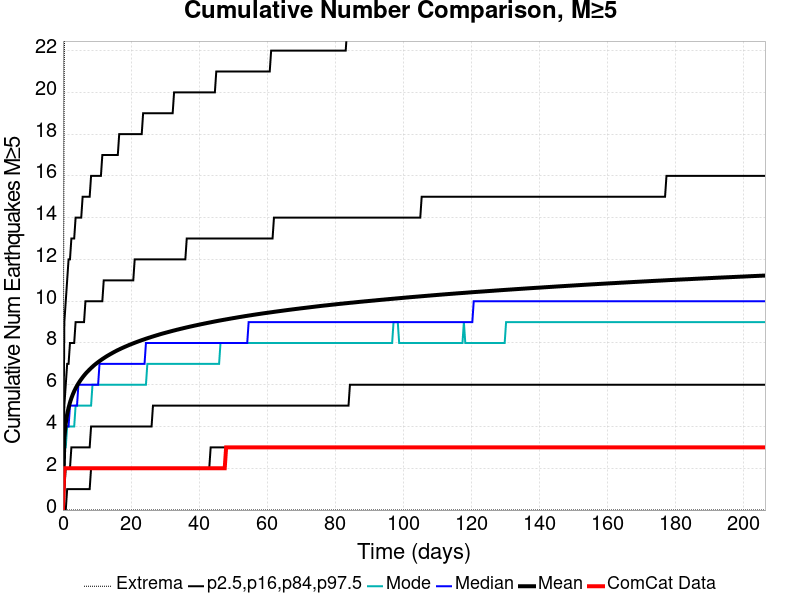

The data file committed next to this chart (first rows):
Time (days), ComCat Data, Simulation Mean, Simulation Median, Simulation Mode, Simulation Minimum, Simulation Maximum, 2.5 %-ile, 16 %-ile, 84 %-ile, 97.5 %-ile
0.0, 0.0, 0.0, 0.0, 0.0, 0.0, 0.0, 0.0, 0.0, 0.0, 0.0
0.4135, 2.0, 3.469, 3.0, 3.0, 0.0, 22.0, 0.0, 1.0, 5.0, 9.0
0.8271, 2.0, 4.156, 4.0, 3.0, 0.0, 25.0, 0.0, 2.0, 6.0, 10.0
1.241, 2.0, 4.583, 4.0, 4.0, 0.0, 27.0, 1.0, 2.0, 7.0, 11.0
1.654, 2.0, 4.899, 4.0, 4.0, 0.0, 28.0, 1.0, 2.0, 7.0, 12.0
2.068, 2.0, 5.148, 5.0, 4.0, 0.0, 29.0, 1.0, 2.0, 8.0, 12.0
2.481, 2.0, 5.356, 5.0, 4.0, 0.0, 31.0, 1.0, 3.0, 8.0, 13.0
2.895, 2.0, 5.534, 5.0, 4.0, 0.0, 31.0, 1.0, 3.0, 8.0, 13.0
3.308, 2.0, 5.691, 5.0, 4.0, 0.0, 32.0, 1.0, 3.0, 8.0, 13.0
3.722, 2.0, 5.828, 5.0, 5.0, 0.0, 33.0, 1.0, 3.0, 9.0, 14.0
4.135, 2.0, 5.952, 5.0, 5.0, 0.0, 34.0, 1.0, 3.0, 9.0, 14.0
4.549, 2.0, 6.066, 6.0, 5.0, 0.0, 34.0, 1.0, 3.0, 9.0, 14.0
4.962, 2.0, 6.17, 6.0, 5.0, 0.0, 37.0, 1.0, 3.0, 9.0, 14.0
5.376, 2.0, 6.266, 6.0, 5.0, 0.0, 38.0, 1.0, 3.0, 9.0, 14.0
5.789, 2.0, 6.357, 6.0, 5.0, 0.0, 38.0, 1.0, 3.0, 9.0, 15.0
6.203, 2.0, 6.442, 6.0, 5.0, 0.0, 40.0, 1.0, 3.0, 9.0, 15.0
6.616, 2.0, 6.523, 6.0, 5.0, 0.0, 42.0, 1.0, 3.0, 10.0, 15.0
7.03, 2.0, 6.599, 6.0, 5.0, 0.0, 42.0, 1.0, 3.0, 10.0, 15.0
7.444, 2.0, 6.666, 6.0, 5.0, 0.0, 42.0, 1.0, 3.0, 10.0, 15.0
7.857, 2.0, 6.735, 6.0, 5.0, 0.0, 42.0, 1.0, 3.0, 10.0, 15.0
8.271, 2.0, 6.799, 6.0, 5.0, 0.0, 42.0, 2.0, 4.0, 10.0, 16.0
8.684, 2.0, 6.862, 6.0, 6.0, 0.0, 43.0, 2.0, 4.0, 10.0, 16.0
9.098, 2.0, 6.923, 6.0, 6.0, 0.0, 45.0, 2.0, 4.0, 10.0, 16.0
9.511, 2.0, 6.979, 6.0, 6.0, 0.0, 45.0, 2.0, 4.0, 10.0, 16.0
9.925, 2.0, 7.031, 6.0, 6.0, 0.0, 45.0, 2.0, 4.0, 10.0, 16.0
10.34, 2.0, 7.083, 6.0, 6.0, 0.0, 46.0, 2.0, 4.0, 10.0, 16.0
10.75, 2.0, 7.133, 7.0, 6.0, 0.0, 47.0, 2.0, 4.0, 10.0, 16.0
11.17, 2.0, 7.18, 7.0, 6.0, 0.0, 47.0, 2.0, 4.0, 10.0, 16.0
11.58, 2.0, 7.227, 7.0, 6.0, 0.0, 47.0, 2.0, 4.0, 10.0, 17.0
11.99, 2.0, 7.272, 7.0, 6.0, 0.0, 47.0, 2.0, 4.0, 11.0, 17.0
12.41, 2.0, 7.316, 7.0, 6.0, 0.0, 47.0, 2.0, 4.0, 11.0, 17.0
12.82, 2.0, 7.36, 7.0, 6.0, 0.0, 47.0, 2.0, 4.0, 11.0, 17.0
13.23, 2.0, 7.4, 7.0, 6.0, 0.0, 47.0, 2.0, 4.0, 11.0, 17.0
13.65, 2.0, 7.439, 7.0, 6.0, 0.0, 48.0, 2.0, 4.0, 11.0, 17.0
14.06, 2.0, 7.477, 7.0, 6.0, 0.0, 48.0, 2.0, 4.0, 11.0, 17.0
14.47, 2.0, 7.516, 7.0, 6.0, 0.0, 48.0, 2.0, 4.0, 11.0, 17.0
14.89, 2.0, 7.553, 7.0, 6.0, 0.0, 48.0, 2.0, 4.0, 11.0, 17.0
15.3, 2.0, 7.589, 7.0, 6.0, 0.0, 48.0, 2.0, 4.0, 11.0, 17.0
15.71, 2.0, 7.625, 7.0, 6.0, 0.0, 48.0, 2.0, 4.0, 11.0, 17.0
16.13, 2.0, 7.659, 7.0, 6.0, 0.0, 48.0, 2.0, 4.0, 11.0, 17.0
16.54, 2.0, 7.691, 7.0, 6.0, 0.0, 48.0, 2.0, 4.0, 11.0, 18.0
16.95, 2.0, 7.723, 7.0, 6.0, 0.0, 49.0, 2.0, 4.0, 11.0, 18.0
17.37, 2.0, 7.754, 7.0, 6.0, 0.0, 49.0, 2.0, 4.0, 11.0, 18.0
17.78, 2.0, 7.785, 7.0, 6.0, 0.0, 49.0, 2.0, 4.0, 11.0, 18.0
18.2, 2.0, 7.815, 7.0, 6.0, 0.0, 50.0, 2.0, 4.0, 11.0, 18.0
18.61, 2.0, 7.844, 7.0, 6.0, 0.0, 50.0, 2.0, 4.0, 11.0, 18.0
19.02, 2.0, 7.873, 7.0, 6.0, 0.0, 50.0, 2.0, 4.0, 11.0, 18.0
19.44, 2.0, 7.902, 7.0, 6.0, 0.0, 50.0, 2.0, 4.0, 11.0, 18.0
19.85, 2.0, 7.929, 7.0, 6.0, 0.0, 50.0, 2.0, 4.0, 11.0, 18.0
20.26, 2.0, 7.956, 7.0, 6.0, 0.0, 50.0, 2.0, 4.0, 11.0, 18.0
20.68, 2.0, 7.982, 7.0, 6.0, 0.0, 50.0, 2.0, 4.0, 11.0, 18.0
21.09, 2.0, 8.009, 7.0, 6.0, 0.0, 50.0, 2.0, 4.0, 12.0, 18.0
21.5, 2.0, 8.035, 7.0, 6.0, 0.0, 50.0, 2.0, 4.0, 12.0, 18.0
21.92, 2.0, 8.06, 7.0, 6.0, 0.0, 50.0, 2.0, 4.0, 12.0, 18.0
22.33, 2.0, 8.085, 7.0, 6.0, 0.0, 50.0, 2.0, 4.0, 12.0, 18.0
22.74, 2.0, 8.11, 7.0, 6.0, 0.0, 50.0, 2.0, 4.0, 12.0, 18.0
23.16, 2.0, 8.133, 7.0, 6.0, 0.0, 50.0, 2.0, 4.0, 12.0, 18.0
23.57, 2.0, 8.157, 7.0, 6.0, 0.0, 50.0, 2.0, 4.0, 12.0, 19.0
23.98, 2.0, 8.18, 7.0, 6.0, 0.0, 50.0, 2.0, 4.0, 12.0, 19.0
24.4, 2.0, 8.203, 8.0, 6.0, 0.0, 50.0, 2.0, 4.0, 12.0, 19.0
... 440 more rows
